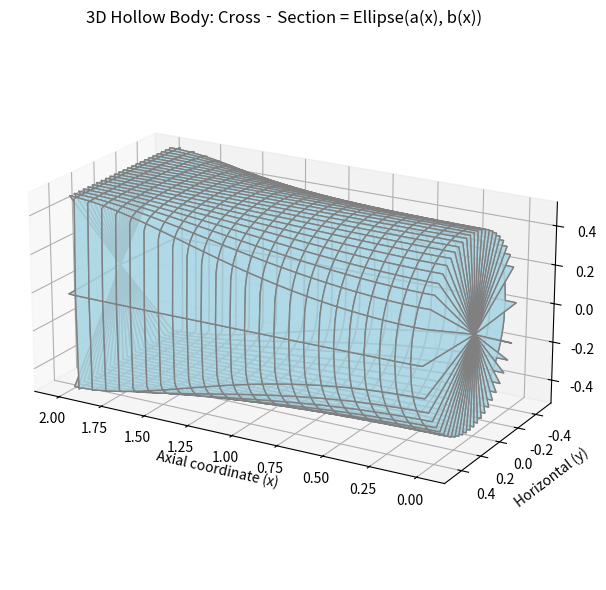

Write Python code to recreate this figure.
import numpy as np
import matplotlib.pyplot as plt

# #%% Reproduce Fig. 21

# w = 2
# h = 2

# N_u = 0.5
# N_l = 0.25

# def calc_coordinates(N_u, N_l):
    
#     eta_range = np.linspace(0, 1, 1000)
    
#     y_u_list = []
#     y_l_list = []
#     z_u_list = []
#     z_l_list = []
    
#     for eta in eta_range:
        
#         y = eta - 0.5
        
#         zeta_u = 2 * eta**N_u * (1 - eta)**N_u
#         zeta_l = 2 * eta**N_l * (1 - eta)**N_l
        
#         zeta_u_max = 2 * (0.5**N_u) * (0.5**N_u)  # positive peak for upper lobe
#         zeta_l_max = 2 * (0.5**N_l) * (0.5**N_l)  # magnitude for lower lobe
        
#         zeta_u_norm = zeta_u / zeta_u_max / 2
#         zeta_l_norm = -zeta_l / zeta_l_max / 2
        
#         y_u_list.append(y)
#         y_l_list.append(y)
#         z_u_list.append(zeta_u_norm)
#         z_l_list.append(zeta_l_norm)
        
#     return y_u_list, y_l_list, z_u_list, z_l_list
    

# combinations = np.array([
#     [[0.5, 0.5], [0.25, 0.25], [0.005, 0.005]],
#     [[0.5, 0.25], [0.5, 0.05], [0.5, 0.005]],
#     [[1, 0.5], [2, 0.5], [5, 0.5]],
# ])

# # Create a 3x3 grid of subplots
# fig, axes = plt.subplots(3, 3, figsize=(9, 9), constrained_layout=True)

# for i, row in enumerate(combinations):
    
#     for j, column in enumerate(row):
        
#         ax = axes[i][j]
        
#         N_u, N_l = column
        
#         y_u_list, y_l_list, z_u_list, z_l_list = calc_coordinates(N_u, N_l)
        
#         ax.plot(y_u_list, z_u_list)
#         ax.plot(y_l_list, z_l_list)
        
#         ax.set_aspect('equal', 'box')
            
# plt.show()

#%% Reproduce Fig. 26

cubic = lambda x: 0.5 * (1.001 + 2 * x**3 - 3 * x**2)

eta_range = np.linspace(0, 1, 100)
psi_range = np.linspace(0, 1, 100)
eta_grid, psi_grid = np.meshgrid(eta_range, psi_range)
x_array = np.zeros_like(eta_grid)
y_array = np.zeros_like(eta_grid)
z_pos_array = np.zeros_like(eta_grid)
z_neg_array = np.zeros_like(eta_grid)
y_norm_array = np.zeros_like(eta_grid)
z_norm_pos_array = np.zeros_like(eta_grid)
z_norm_neg_array = np.zeros_like(eta_grid)

Nd = 0.005

for k, eta in enumerate(eta_range):
    
    for l, psi in enumerate(psi_range):
        
        Nc = cubic(psi)

        # L = W = H = 1
        L = 2
        W = 1
        H = 0.5
        
        Sc = 0.5**(2 * Nc)  # (28)
        Cc = eta**Nc * (1 - eta)**Nc  # (29)
        
        Sd = 0.5**(2 * Nd)  # (30)
        Cd = psi**Nd * (1 - psi)**Nd  # (31)
        
        x = psi * L  # (32)
        y = -(Sd * Cd) * (1 - 2 * eta) * W / 2  # (33)
        z = Sd * Cd * (Sc * Cc) * H / 2  # (34)
        
        x_array[k, l] = x
        y_array[k, l] = y
        z_pos_array[k, l] = z
        z_neg_array[k, l] = -z
    
for l in np.arange(1, len(psi_range) - 1):
    
    y_norm_array[:, l] = y_array[:, l] / np.max(y_array) / 2
    
    z_norm_pos_array[:, l] = z_pos_array[:, l] / np.max(z_pos_array[:, l]) / 2
    z_norm_neg_array[:, l] = -z_neg_array[:, l] / np.min(z_neg_array[:, l]) / 2
    
    
fig = plt.figure(figsize=(8, 6))
ax = fig.add_subplot(111, projection='3d')

ax.plot_surface(
    x_array, y_norm_array, z_norm_pos_array,
    # x_array, y_array, z_pos_array,
    rstride=4, cstride=4,         # stride controls how dense the grid lines are
    edgecolor='gray',             # mesh color
    facecolor='lightblue',        # fill color
    alpha=0.8                     # slightly transparent
)

ax.plot_surface(
    x_array, y_norm_array, z_norm_neg_array,
    # x_array, y_array, z_neg_array,
    rstride=4, cstride=4,         # stride controls how dense the grid lines are
    edgecolor='gray',             # mesh color
    facecolor='lightblue',        # fill color
    alpha=0.8                     # slightly transparent
)

ax.set_xlabel('Axial coordinate (x)')
ax.set_ylabel('Horizontal (y)')
ax.set_zlabel('Vertical (z)')
ax.set_title('3D Hollow Body: Cross‐Section = Ellipse(a(x), b(x))')

# Adjust viewing angle if you like:
ax.view_init(elev=20, azim=120)

ax.set_aspect('equal')
plt.tight_layout()
plt.show()
